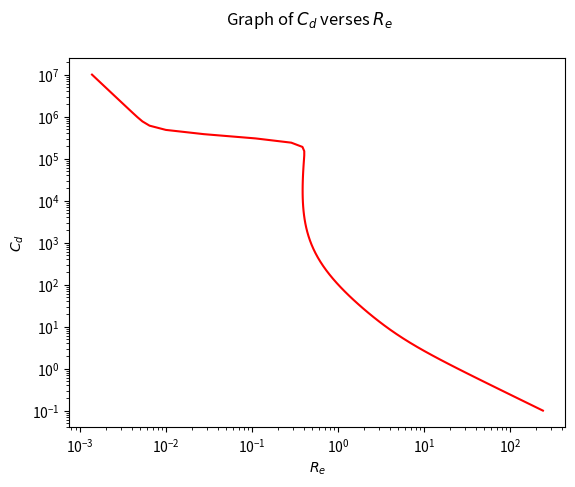

Python code for this plot:
# [redacted]
#10/16/18
# [redacted]
import numpy as np
import matplotlib.pyplot as plt

#define array for Re
R = np.logspace(-1,7, 80)
#define fuction Cd
def Cd(Re):
    C = (24/Re) + ((2.6*(Re/5.0))/(1+(Re/5.0))**(1.52)) + ((0.411*(Re/263000)**(-7.94))/(1+(Re/263000)**(-8.00))) + (Re**(0.08)/461000)
    return C

#graph the function
plt.close()                    
plt.loglog(Cd(R),R, 'r') #plot y verse t
plt.suptitle(r'Graph of $C_d$ verses $R_e$')
plt.xlabel(r'$R_e$')
plt.ylabel(r'$C_d$')
plt.show()          #show the plot   